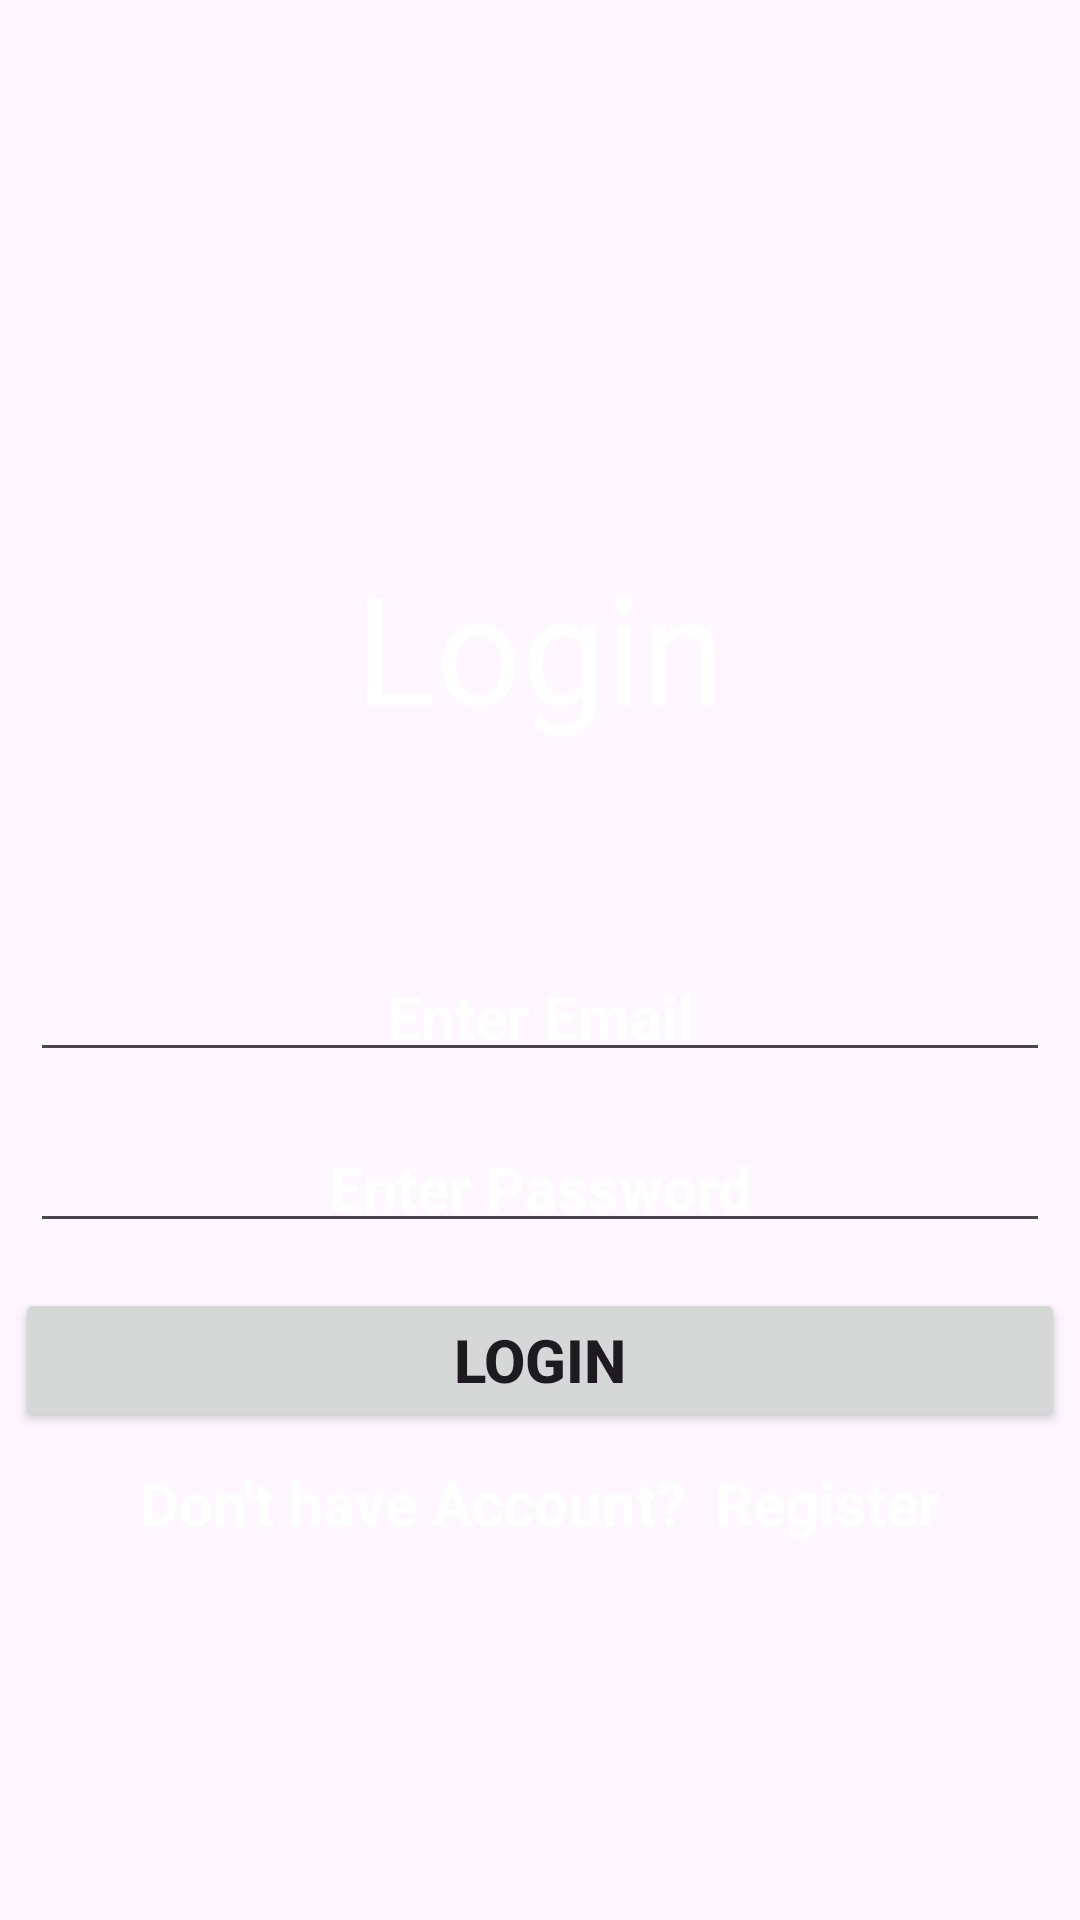

The Android layout XML behind this screen, and the referenced resources:
<!-- AndroidManifest.xml: application theme Theme.Findroomies -->
<!-- res/layout/login_activity.xml -->
<?xml version="1.0" encoding="utf-8"?>
<LinearLayout xmlns:android="http://schemas.android.com/apk/res/android"
    android:layout_width="match_parent"
    android:layout_height="match_parent"
    android:orientation="vertical"
    android:background="@drawable/loginimg"
    android:gravity="center">

    <TextView
        android:id="@+id/txtWelcome"
        android:textColor="#fff"
        android:layout_width="match_parent"
        android:layout_height="170dp"
        android:layout_margin="10dp"
        android:gravity="center"
        android:padding="10dp"
        android:text="Login"
        android:textSize="50sp" />

    <EditText
        android:id="@+id/edtEmail"
        android:hint="Enter Email"
       android:textColorHint="#fff"
        android:textSize="20sp"
        android:textStyle="bold"
        android:gravity="center"
        android:layout_gravity="center"
        android:layout_margin="10dp"
        android:padding="5dp"
        android:layout_width="match_parent"
        android:layout_height="wrap_content" />

    <EditText
        android:id="@+id/edtPassword"
        android:hint="Enter Password"
        android:textColorHint="#fff"
        android:textSize="20sp"
        android:textStyle="bold"
        android:gravity="center"
        android:layout_gravity="center"
        android:layout_margin="10dp"
        android:padding="5dp"
        android:layout_width="match_parent"
        android:layout_height="wrap_content" />

    <Button
        android:id="@+id/btnLogin"
        android:text="Login"
        android:textSize="20sp"
        android:textStyle="bold"
        android:padding="5dp"
        android:layout_margin="5dp"
        android:layout_width="match_parent"
        android:layout_height="wrap_content" />

    <LinearLayout
        android:layout_width="match_parent"
        android:layout_height="wrap_content"
        android:orientation="horizontal"
        android:gravity="center">


        <TextView
            android:id="@+id/txtAccount"
            android:layout_width="wrap_content"
            android:layout_height="wrap_content"
            android:layout_margin="5dp"
            android:gravity="center"
            android:textColor="#fff"
            android:text="Don't have Account?"
            android:textSize="20sp"
            android:textStyle="bold" />

        <TextView
            android:id="@+id/txtRegister"
            android:layout_width="wrap_content"
            android:layout_height="wrap_content"
            android:layout_margin="5dp"
            android:text="Register"
            android:textColor="#fff"
            android:textSize="20sp"
            android:textStyle="bold" />

    </LinearLayout>


</LinearLayout>
<!-- resources referenced by this layout -->
<resources>
  <style name="Theme.Findroomies" parent="Base.Theme.Findroomies" />
  <style name="Base.Theme.Findroomies" parent="Theme.Material3.DayNight">
          
          
      </style>
</resources>
